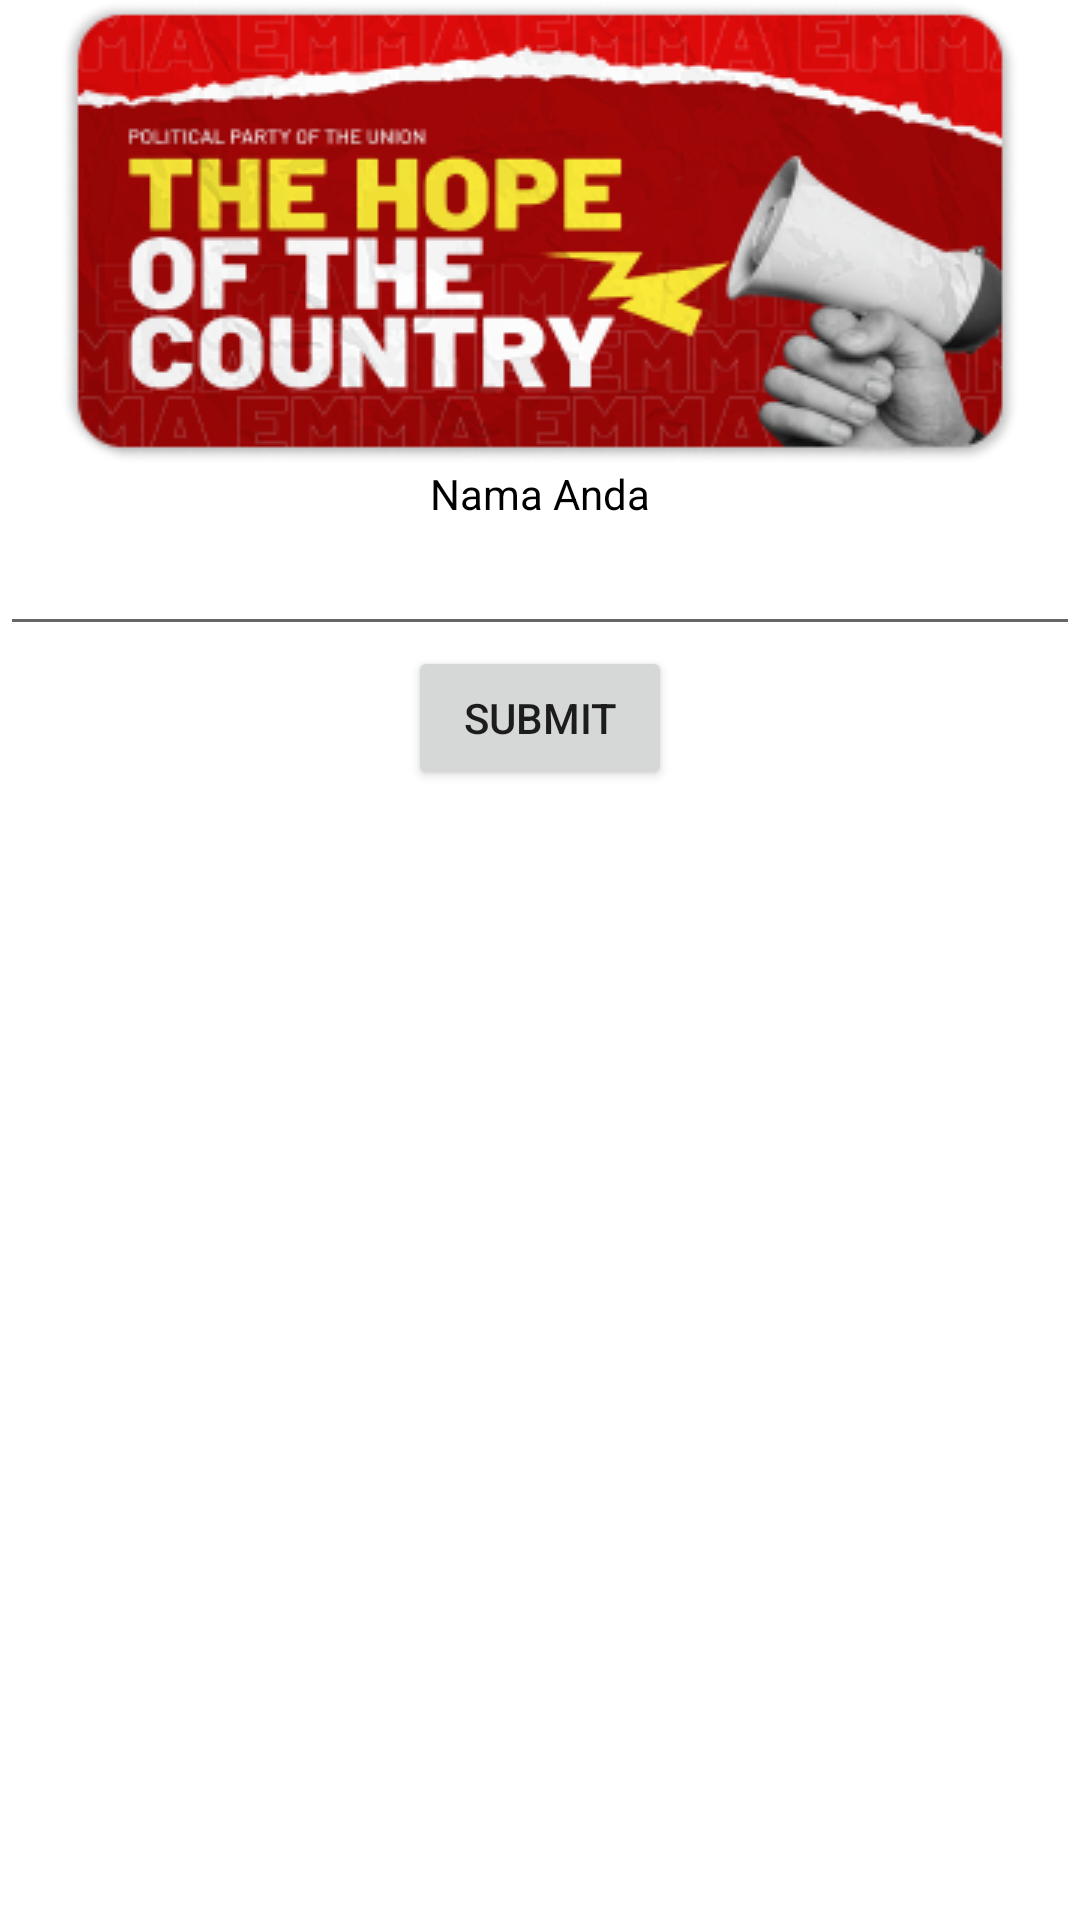

Write the Android layout XML for this screen, with the resource values it uses.
<!-- AndroidManifest.xml: application theme Theme.Testapp -->
<!-- res/layout/landing_layout.xml -->
<?xml version="1.0" encoding="utf-8"?>
<LinearLayout xmlns:android="http://schemas.android.com/apk/res/android"
    android:layout_width="match_parent"
    android:layout_height="match_parent"
    android:orientation="vertical"
    >
    <ImageView
        android:layout_width="wrap_content"
        android:layout_height="wrap_content"
        android:layout_gravity="center_horizontal"
        android:src="@drawable/banner"/>
    <TextView
        android:textColor="#000"
        android:layout_width="wrap_content"
        android:layout_height="wrap_content"
        android:text="@string/nameEdit"
        android:layout_gravity="center_horizontal"/>
    <EditText
        android:textColor="#000"
        android:id="@+id/nameEditText"
        android:layout_width="match_parent"
        android:layout_height="wrap_content"/>
    <Button
        android:id="@+id/submitButton"
        android:layout_width="wrap_content"
        android:layout_height="wrap_content"
        android:text="Submit"
        android:layout_gravity="center_horizontal"/>

    <TextView
        android:id="@+id/sayHelloTextView"
        android:layout_width="wrap_content"
        android:layout_height="wrap_content"
        android:layout_gravity="center_horizontal"/>
</LinearLayout>
<!-- resources referenced by this layout -->
<resources>
  <!-- drawable banner: png bitmap (drawable, 75223 bytes) -->
  <string name="nameEdit">Nama Anda</string>
  <style name="Theme.Testapp" parent="Theme.MaterialComponents.DayNight.DarkActionBar">
          
          <item name="colorPrimary">@color/blue_primary</item>
          <item name="colorPrimaryVariant">@color/blue_shade_1</item>
          <item name="colorOnPrimary">@color/white</item>
          
          <item name="colorSecondary">@color/teal_200</item>
          <item name="colorSecondaryVariant">@color/teal_700</item>
          <item name="colorOnSecondary">@color/black</item>
          
          <item name="android:statusBarColor">?attr/colorPrimaryVariant</item>
          
      </style>
  <color name="blue_primary">#0075FF</color>
  <color name="blue_shade_1">#66ACFF</color>
  <color name="white">#FFFFFFFF</color>
  <color name="teal_200">#FF03DAC5</color>
  <color name="teal_700">#FF018786</color>
  <color name="black">#FF000000</color>
</resources>
